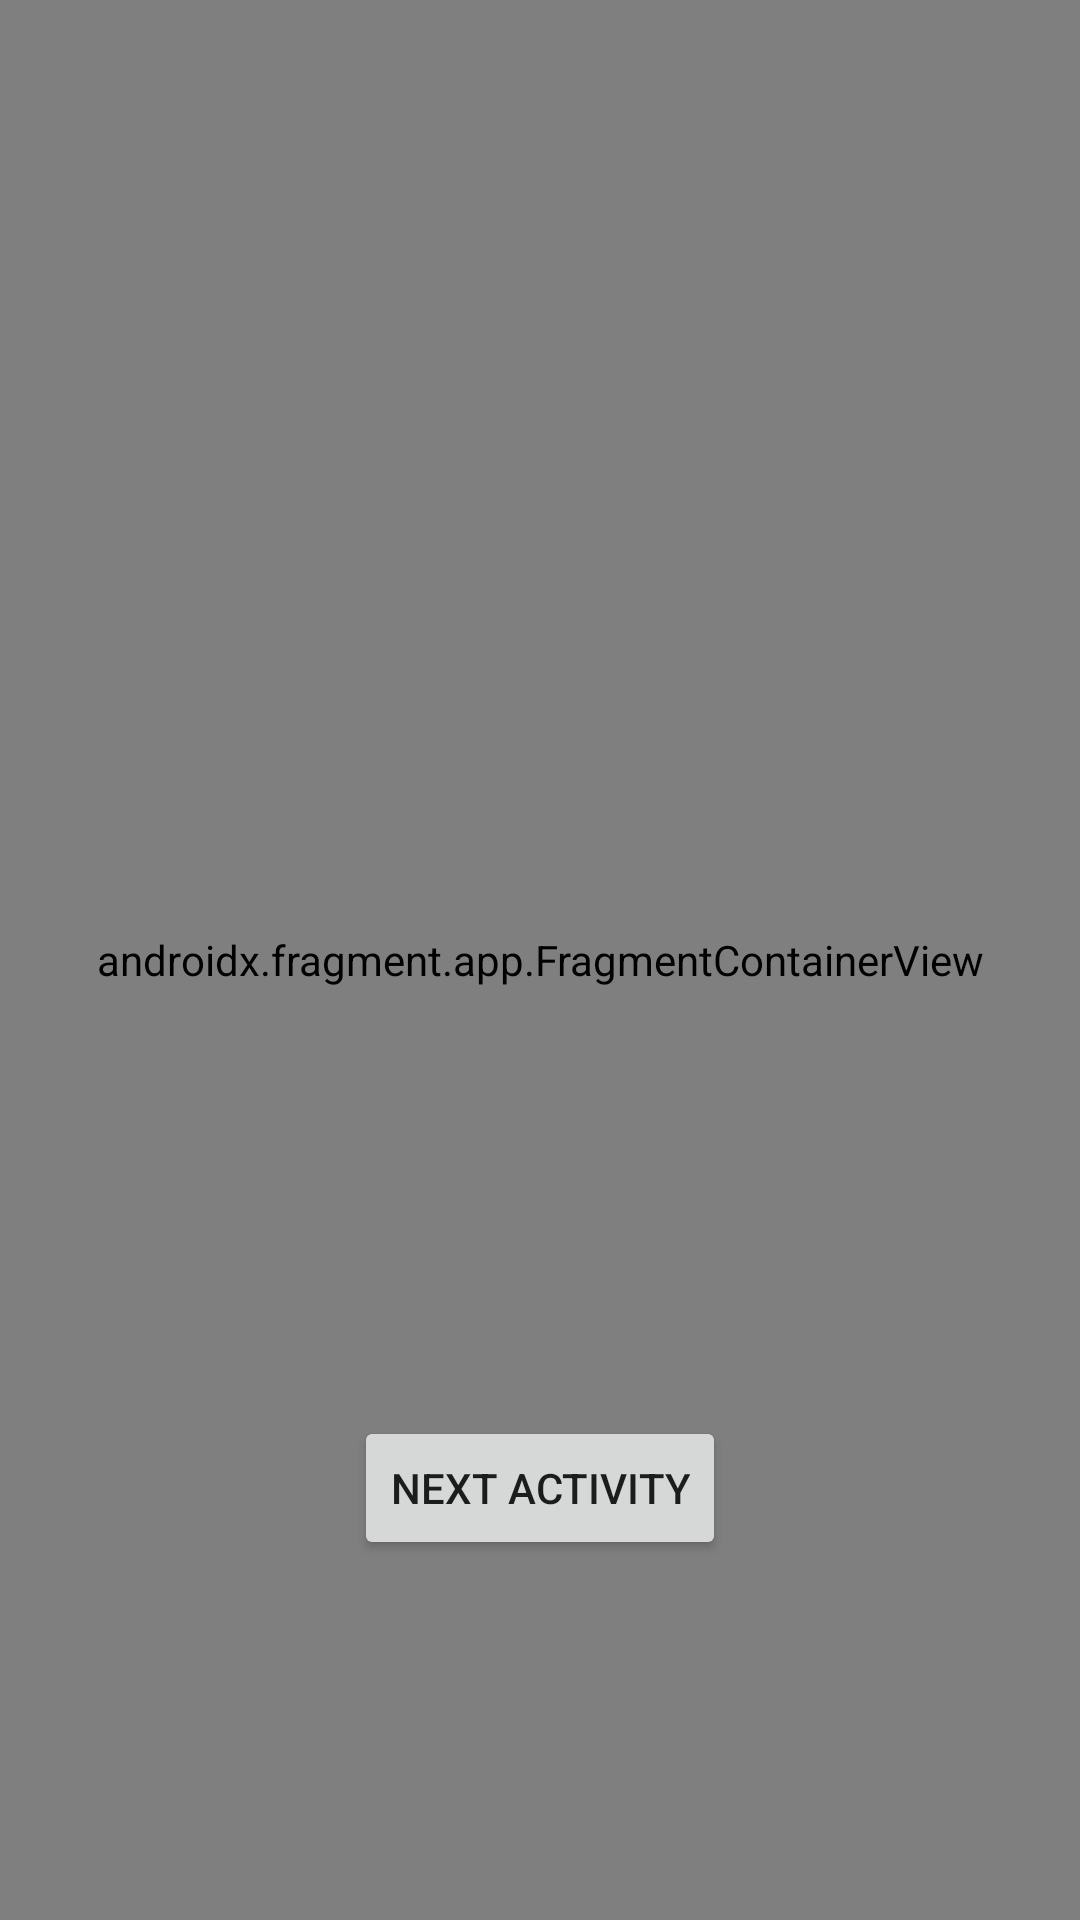

Here is an Android app screen rendered from its layout file. Give the layout XML and the strings, colors and styles it references.
<!-- AndroidManifest.xml: application theme Theme.Robolectrictesttextview -->
<!-- res/layout/activity_main.xml -->
<?xml version="1.0" encoding="utf-8"?>
<androidx.constraintlayout.widget.ConstraintLayout xmlns:android="http://schemas.android.com/apk/res/android"
    xmlns:app="http://schemas.android.com/apk/res-auto"
    xmlns:tools="http://schemas.android.com/tools"
    android:layout_width="match_parent"
    android:layout_height="match_parent"
    tools:context=".MainActivity">


    <androidx.fragment.app.FragmentContainerView
        android:id="@+id/firstFragment"
        android:name="com.myproject.robolectric_test_textview.FirstFragment"
        android:layout_width="match_parent"
        android:layout_height="match_parent"
        app:layout_constraintBottom_toBottomOf="parent"
        app:layout_constraintEnd_toEndOf="parent"
        app:layout_constraintStart_toStartOf="parent"
        app:layout_constraintTop_toTopOf="parent" />

    <Button
        android:id="@+id/buttonNext"
        android:layout_width="wrap_content"
        android:layout_height="wrap_content"
        android:layout_marginBottom="120dp"
        android:text="Next activity"
        app:layout_constraintBottom_toBottomOf="parent"
        app:layout_constraintEnd_toEndOf="parent"

        app:layout_constraintStart_toStartOf="parent" />

</androidx.constraintlayout.widget.ConstraintLayout>
<!-- resources referenced by this layout -->
<resources>
  <style name="Theme.Robolectrictesttextview" parent="Theme.MaterialComponents.DayNight.DarkActionBar">
          
          <item name="colorPrimary">@color/purple_500</item>
          <item name="colorPrimaryVariant">@color/purple_700</item>
          <item name="colorOnPrimary">@color/white</item>
          
          <item name="colorSecondary">@color/teal_200</item>
          <item name="colorSecondaryVariant">@color/teal_700</item>
          <item name="colorOnSecondary">@color/black</item>
          
          <item name="android:statusBarColor" tools:targetApi="l">?attr/colorPrimaryVariant</item>
          
      </style>
  <!-- not gathered from this repository: default colours our renderer supplied (Android Studio template values) -->
  <color name="purple_500">#FF6200EE</color>
  <color name="purple_700">#FF3700B3</color>
  <color name="teal_200">#FF03DAC5</color>
  <color name="teal_700">#FF018786</color>
  <color name="black">#FF000000</color>
  <color name="white">#FFFFFFFF</color>
</resources>
